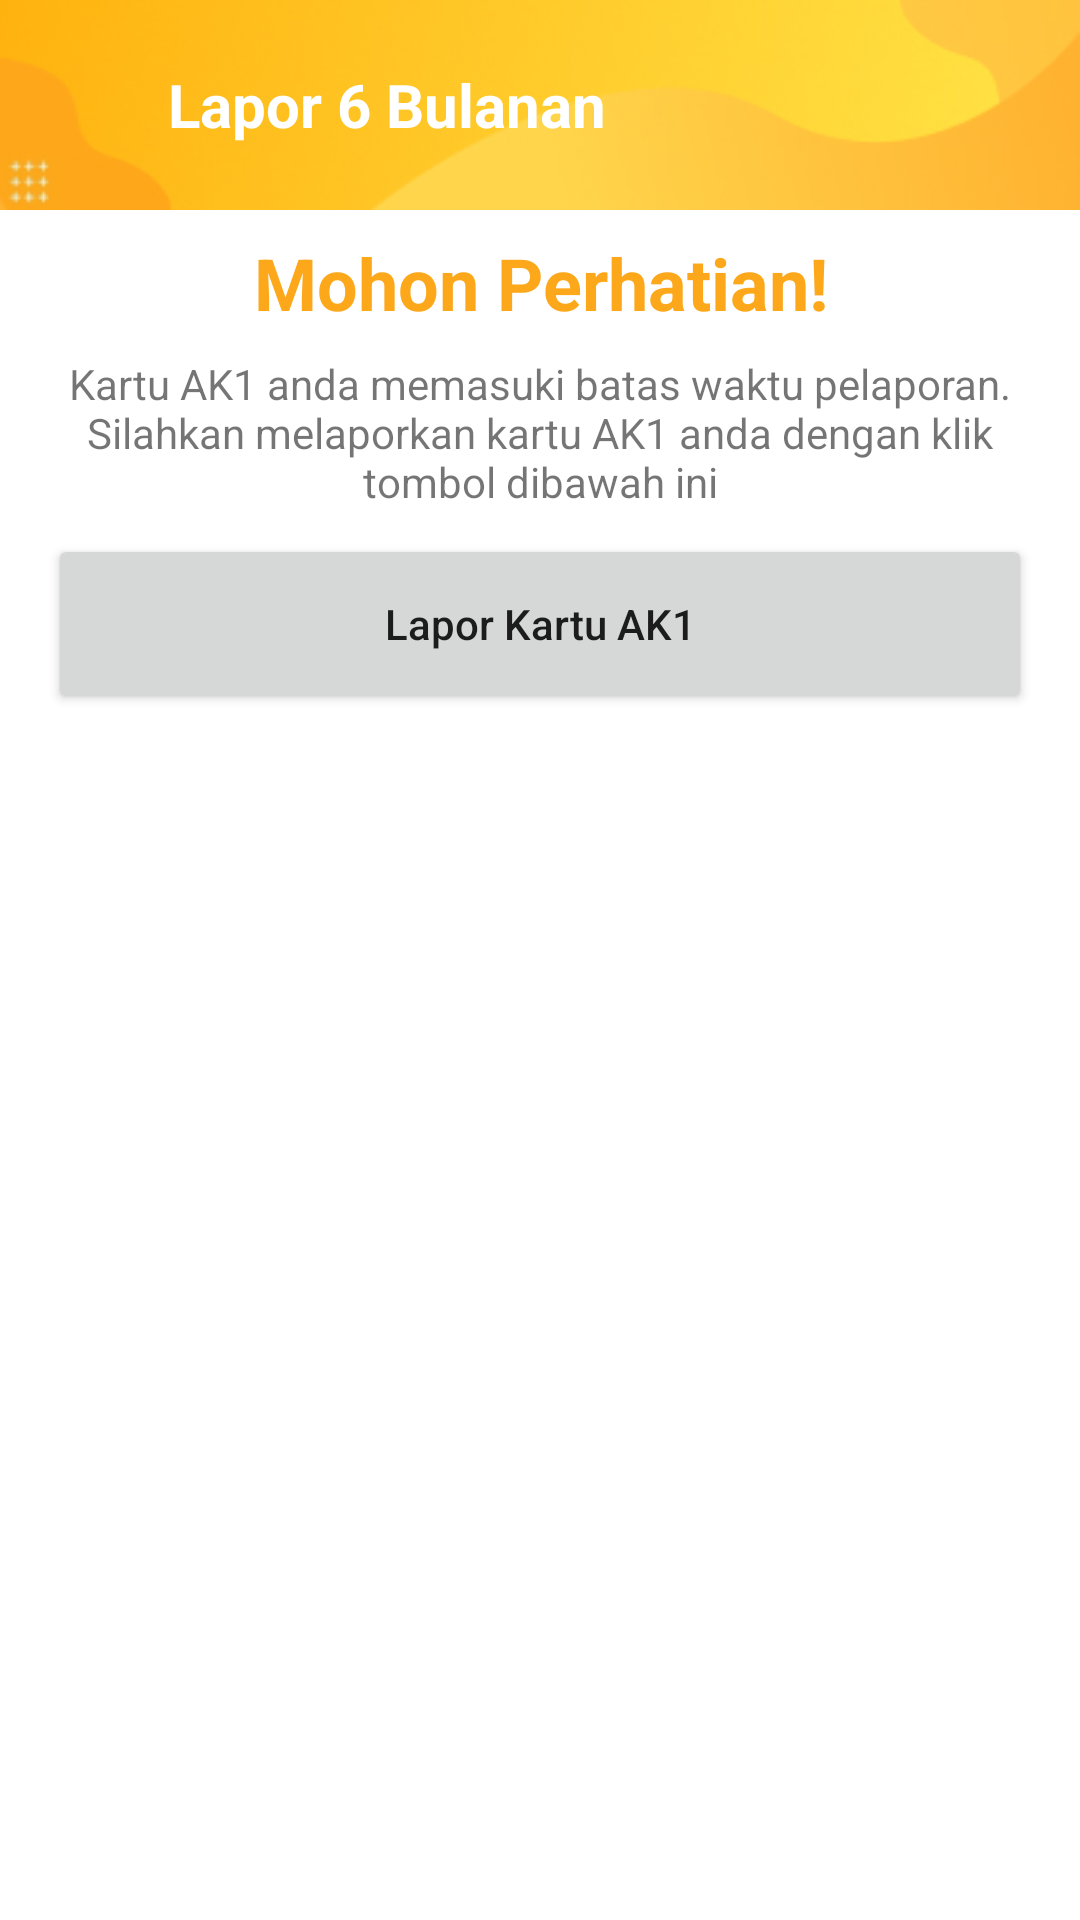

Reconstruct the res/layout file that produces this screen, plus the resources it refers to.
<!-- AndroidManifest.xml: application theme Theme.EKPKDISNAKER -->
<!-- res/layout/activity_lapor.xml -->
<?xml version="1.0" encoding="utf-8"?>
<LinearLayout xmlns:android="http://schemas.android.com/apk/res/android"
    xmlns:app="http://schemas.android.com/apk/res-auto"
    xmlns:tools="http://schemas.android.com/tools"
    android:layout_width="match_parent"
    android:layout_height="match_parent"
    android:orientation="vertical"
    tools:context=".activity.LaporActivity">

    
    <LinearLayout
        android:id="@+id/header"
        android:layout_width="match_parent"
        android:layout_height="70dp"
        android:background="@drawable/main_header">
        <ImageView
            android:id="@+id/btn_back"
            android:layout_width="24dp"
            android:layout_height="24dp"
            android:background="@drawable/bt_back"
            android:layout_marginStart="16dp"
            android:layout_gravity="center">
        </ImageView>
        <TextView
            android:layout_width="wrap_content"
            android:layout_height="wrap_content"
            android:text="Lapor 6 Bulanan"
            android:textSize="20sp"
            android:textColor="#FFFFFF"
            android:textStyle="bold"
            android:layout_marginLeft="16dp"
            android:layout_gravity="center">
        </TextView>
    </LinearLayout>
    

    <TextView
        android:layout_width="wrap_content"
        android:layout_height="wrap_content"
        android:layout_gravity="center"
        android:layout_marginTop="8dp"
        android:textSize="24sp"
        android:textColor="@color/primary"
        android:textStyle="bold"
        android:gravity="center"
        android:text="Mohon Perhatian!">
    </TextView>

    <TextView
        android:layout_width="wrap_content"
        android:layout_height="wrap_content"
        android:layout_gravity="center"
        android:layout_marginTop="8dp"
        android:layout_marginHorizontal="16dp"
        android:textSize="14sp"
        android:gravity="center"
        android:text="Kartu AK1 anda memasuki batas waktu pelaporan. Silahkan melaporkan kartu AK1 anda dengan klik tombol dibawah ini">
    </TextView>
    <Button
        android:id="@+id/btn_lapor"
        android:layout_width="match_parent"
        android:layout_height="60dp"
        android:layout_marginTop="8dp"
        android:layout_marginHorizontal="16dp"
        android:text="Lapor Kartu AK1"
        android:textAllCaps="false">
    </Button>

</LinearLayout>
<!-- resources referenced by this layout -->
<resources>
  <color name="primary">#FDA81A</color>
  <!-- drawable main_header: jpg bitmap (drawable, 10518 bytes) -->
  <style name="Theme.EKPKDISNAKER" parent="Theme.MaterialComponents.DayNight.NoActionBar">
  
          <item name="android:forceDarkAllowed" tools:targetApi="q">false</item>
          
          <item name="colorPrimary">@color/primary</item>
          <item name="colorPrimaryVariant">@color/primaryVariant</item>
          <item name="colorOnPrimary">@color/white</item>
          
          <item name="colorSecondary">@color/secondary</item>
          <item name="colorSecondaryVariant">@color/secondaryVariant</item>
          <item name="colorOnSecondary">@color/black</item>
          
          <item name="android:statusBarColor" tools:targetApi="l">?attr/colorPrimaryVariant</item>
          
      </style>
  <color name="primaryVariant">#FFB20F</color>
  <color name="white">#FFFFFFFF</color>
  <color name="secondary">#FED44A</color>
  <color name="secondaryVariant">#FFE548</color>
  <color name="black">#FF000000</color>
</resources>
